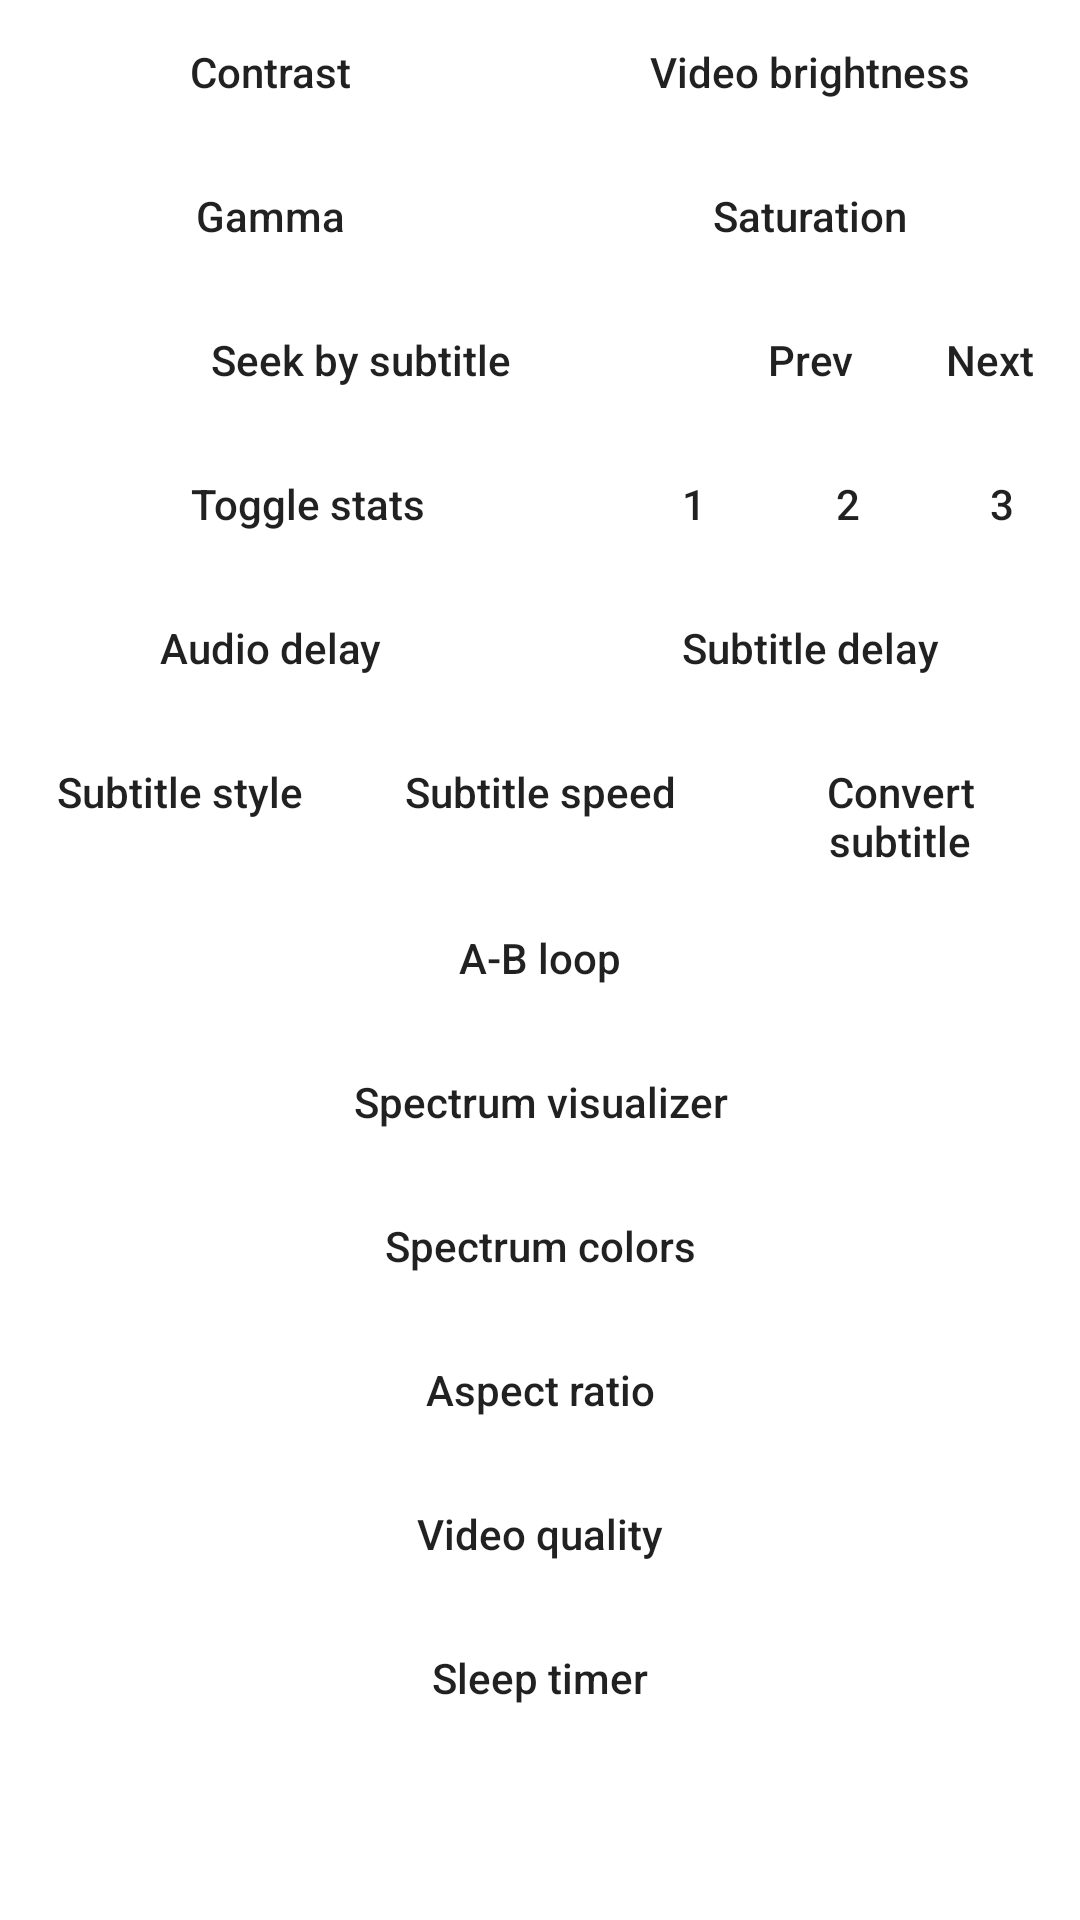

This screen was rendered from an Android layout file. Write that file and the resources it references.
<!-- AndroidManifest.xml: fallback theme Theme.MaterialComponents.DayNight.NoActionBar -->
<!-- res/layout/dialog_advanced_menu.xml -->
<?xml version="1.0" encoding="utf-8"?>
<ScrollView xmlns:android="http://schemas.android.com/apk/res/android"
    android:layout_width="match_parent"
    android:layout_height="match_parent">

    <LinearLayout
        android:orientation="vertical" android:layout_width="match_parent"
        android:layout_height="wrap_content">

        <TableRow
            android:id="@+id/rowVideo1"
            android:layout_width="match_parent"
            android:layout_height="wrap_content">

            <Button
                android:id="@+id/contrastBtn"
                style="@style/Widget.AppCompat.Button.Borderless"
                android:layout_width="0dp"
                android:layout_height="wrap_content"
                android:layout_weight="1"
                android:text="@string/contrast"
                android:textAllCaps="false" />

            <Button
                android:id="@+id/brightnessBtn"
                style="@style/Widget.AppCompat.Button.Borderless"
                android:layout_width="0dp"
                android:layout_height="wrap_content"
                android:layout_weight="1"
                android:text="@string/video_brightness"
                android:textAllCaps="false" />

        </TableRow>

        <TableRow
            android:id="@+id/rowVideo2"
            android:layout_width="match_parent"
            android:layout_height="match_parent">

            <Button
                android:id="@+id/gammaBtn"
                style="@style/Widget.AppCompat.Button.Borderless"
                android:layout_width="0dp"
                android:layout_height="wrap_content"
                android:layout_weight="1"
                android:text="@string/gamma"
                android:textAllCaps="false" />

            <Button
                android:id="@+id/saturationBtn"
                style="@style/Widget.AppCompat.Button.Borderless"
                android:layout_width="0dp"
                android:layout_height="wrap_content"
                android:layout_weight="1"
                android:text="@string/saturation"
                android:textAllCaps="false" />
        </TableRow>

        <TableRow
            android:id="@+id/rowSubSeek"
            android:layout_width="match_parent"
            android:layout_height="wrap_content">

            <Button
                android:id="@+id/subSeekBtn"
                style="@style/Widget.AppCompat.Button.Borderless"
                android:layout_width="0dp"
                android:layout_height="wrap_content"
                android:layout_weight="4"
                android:text="@string/sub_seek_button"
                android:textAllCaps="false" />

            <Button
                android:id="@+id/subSeekPrev"
                style="@style/Widget.AppCompat.Button.Borderless"
                android:layout_width="0dp"
                android:layout_height="wrap_content"
                android:layout_weight="1"
                android:background="@drawable/alpha_lighten"
                android:text="@string/dialog_prev"
                android:textAllCaps="false" />

            <Button
                android:id="@+id/subSeekNext"
                style="@style/Widget.AppCompat.Button.Borderless"
                android:layout_width="0dp"
                android:layout_height="wrap_content"
                android:layout_weight="1"
                android:background="@drawable/alpha_lighten"
                android:text="@string/dialog_next"
                android:textAllCaps="false" />

        </TableRow>

        <TableRow
            android:layout_width="match_parent"
            android:layout_height="wrap_content">

            <Button
                android:id="@+id/statsBtn"
                style="@style/Widget.AppCompat.Button.Borderless"
                android:layout_width="0dp"
                android:layout_height="wrap_content"
                android:layout_weight="4"
                android:text="@string/toggle_stats"
                android:textAllCaps="false" />

            <Button
                android:id="@+id/statsBtn1"
                style="@style/Widget.AppCompat.Button.Borderless"
                android:layout_width="0dp"
                android:layout_height="wrap_content"
                android:layout_weight="1"
                android:background="@drawable/alpha_lighten"
                android:text="1"
                android:textAllCaps="false" />

            <Button
                android:id="@+id/statsBtn2"
                style="@style/Widget.AppCompat.Button.Borderless"
                android:layout_width="0dp"
                android:layout_height="wrap_content"
                android:layout_weight="1"
                android:background="@drawable/alpha_lighten"
                android:text="2"
                android:textAllCaps="false" />

            <Button
                android:id="@+id/statsBtn3"
                style="@style/Widget.AppCompat.Button.Borderless"
                android:layout_width="0dp"
                android:layout_height="wrap_content"
                android:layout_weight="1"
                android:background="@drawable/alpha_lighten"
                android:text="3"
                android:textAllCaps="false" />

        </TableRow>

        <TableRow
            android:layout_width="match_parent"
            android:layout_height="match_parent">

            <Button
                android:id="@+id/audioDelayBtn"
                style="@style/Widget.AppCompat.Button.Borderless"
                android:layout_width="0dp"
                android:layout_height="wrap_content"
                android:layout_weight="1"
                android:text="@string/audio_delay"
                android:textAllCaps="false" />

            <Button
                android:id="@+id/subDelayBtn"
                style="@style/Widget.AppCompat.Button.Borderless"
                android:layout_width="0dp"
                android:layout_height="wrap_content"
                android:layout_weight="1"
                android:text="@string/sub_delay"
                android:textAllCaps="false" />

        </TableRow>

        <TableRow
            android:id="@+id/rowSubStyle"
            android:layout_width="match_parent"
            android:layout_height="wrap_content">

            <Button
                android:id="@+id/subStyleBtn"
                style="@style/Widget.AppCompat.Button.Borderless"
                android:layout_width="0dp"
                android:layout_height="wrap_content"
                android:layout_weight="1"
                android:text="@string/sub_style_btn"
                android:textAllCaps="false" />

            <Button
                android:id="@+id/subSpeedBtn"
                style="@style/Widget.AppCompat.Button.Borderless"
                android:layout_width="0dp"
                android:layout_height="wrap_content"
                android:layout_weight="1"
                android:text="@string/sub_speed_btn"
                android:textAllCaps="false" />

            <Button
                android:id="@+id/subConvertBtn"
                style="@style/Widget.AppCompat.Button.Borderless"
                android:layout_width="0dp"
                android:layout_height="wrap_content"
                android:layout_weight="1"
                android:text="@string/sub_convert_btn"
                android:textAllCaps="false" />

        </TableRow>

        <Button
            android:id="@+id/abLoopMenuBtn"
            style="@style/Widget.AppCompat.Button.Borderless"
            android:layout_width="match_parent"
            android:layout_height="wrap_content"
            android:text="@string/ab_loop_btn"
            android:textAllCaps="false" /> 

        <Button
            android:id="@+id/spectrumToggleBtn"
            style="@style/Widget.AppCompat.Button.Borderless"
            android:layout_width="match_parent"
            android:layout_height="wrap_content"
            android:text="@string/spectrum_btn"
            android:textAllCaps="false" />

        <Button
            android:id="@+id/spectrumColorBtn"
            style="@style/Widget.AppCompat.Button.Borderless"
            android:layout_width="match_parent"
            android:layout_height="wrap_content"
            android:text="@string/spectrum_colors_btn"
            android:textAllCaps="false" />

        <Button
            android:id="@+id/aspectBtn"
            style="@style/Widget.AppCompat.Button.Borderless"
            android:layout_width="match_parent"
            android:layout_height="wrap_content"
            android:text="@string/aspect_ratio"
            android:textAllCaps="false" />

        <Button
            android:id="@+id/qualityBtn"
            style="@style/Widget.AppCompat.Button.Borderless"
            android:layout_width="match_parent"
            android:layout_height="wrap_content"
            android:text="@string/quality_btn"
            android:textAllCaps="false" />

        <Button
            android:id="@+id/sleepTimerBtn"
            style="@style/Widget.AppCompat.Button.Borderless"
            android:layout_width="match_parent"
            android:layout_height="wrap_content"
            android:text="@string/sleep_timer"
            android:textAllCaps="false" />

    </LinearLayout>

</ScrollView>
<!-- resources referenced by this layout -->
<resources>
  <!-- drawable alpha_lighten (drawable) -->
  <?xml version="1.0" encoding="utf-8"?>
  <selector xmlns:android="http://schemas.android.com/apk/res/android">
      <item android:drawable="@color/alpha24pct_light" android:state_focused="true" />
      <item android:drawable="@color/alpha24pct_light" android:state_pressed="true" />
      <item android:drawable="@color/alpha12pct_light" />
  </selector>
  <string name="ab_loop_btn">A-B loop</string>
  <string name="aspect_ratio">Aspect ratio</string>
  <string name="audio_delay">Audio delay</string>
  <string name="contrast">Contrast</string>
  <string name="dialog_next">Next</string>
  <string name="dialog_prev">Prev</string>
  <string name="gamma">Gamma</string>
  <string name="quality_btn">Video quality</string>
  <string name="saturation">Saturation</string>
  <string name="sleep_timer">Sleep timer</string>
  <string name="spectrum_btn">Spectrum visualizer</string>
  <string name="spectrum_colors_btn">Spectrum colors</string>
  <string name="sub_convert_btn">Convert subtitle</string>
  <string name="sub_delay">Subtitle delay</string>
  <string name="sub_seek_button">Seek by subtitle</string>
  <string name="sub_speed_btn">Subtitle speed</string>
  <string name="sub_style_btn">Subtitle style</string>
  <string name="toggle_stats">Toggle stats</string>
  <string name="video_brightness">Video brightness</string>
  <color name="alpha24pct_light">#3dffffff</color>
  <color name="alpha12pct_light">#1fffffff</color>
</resources>
